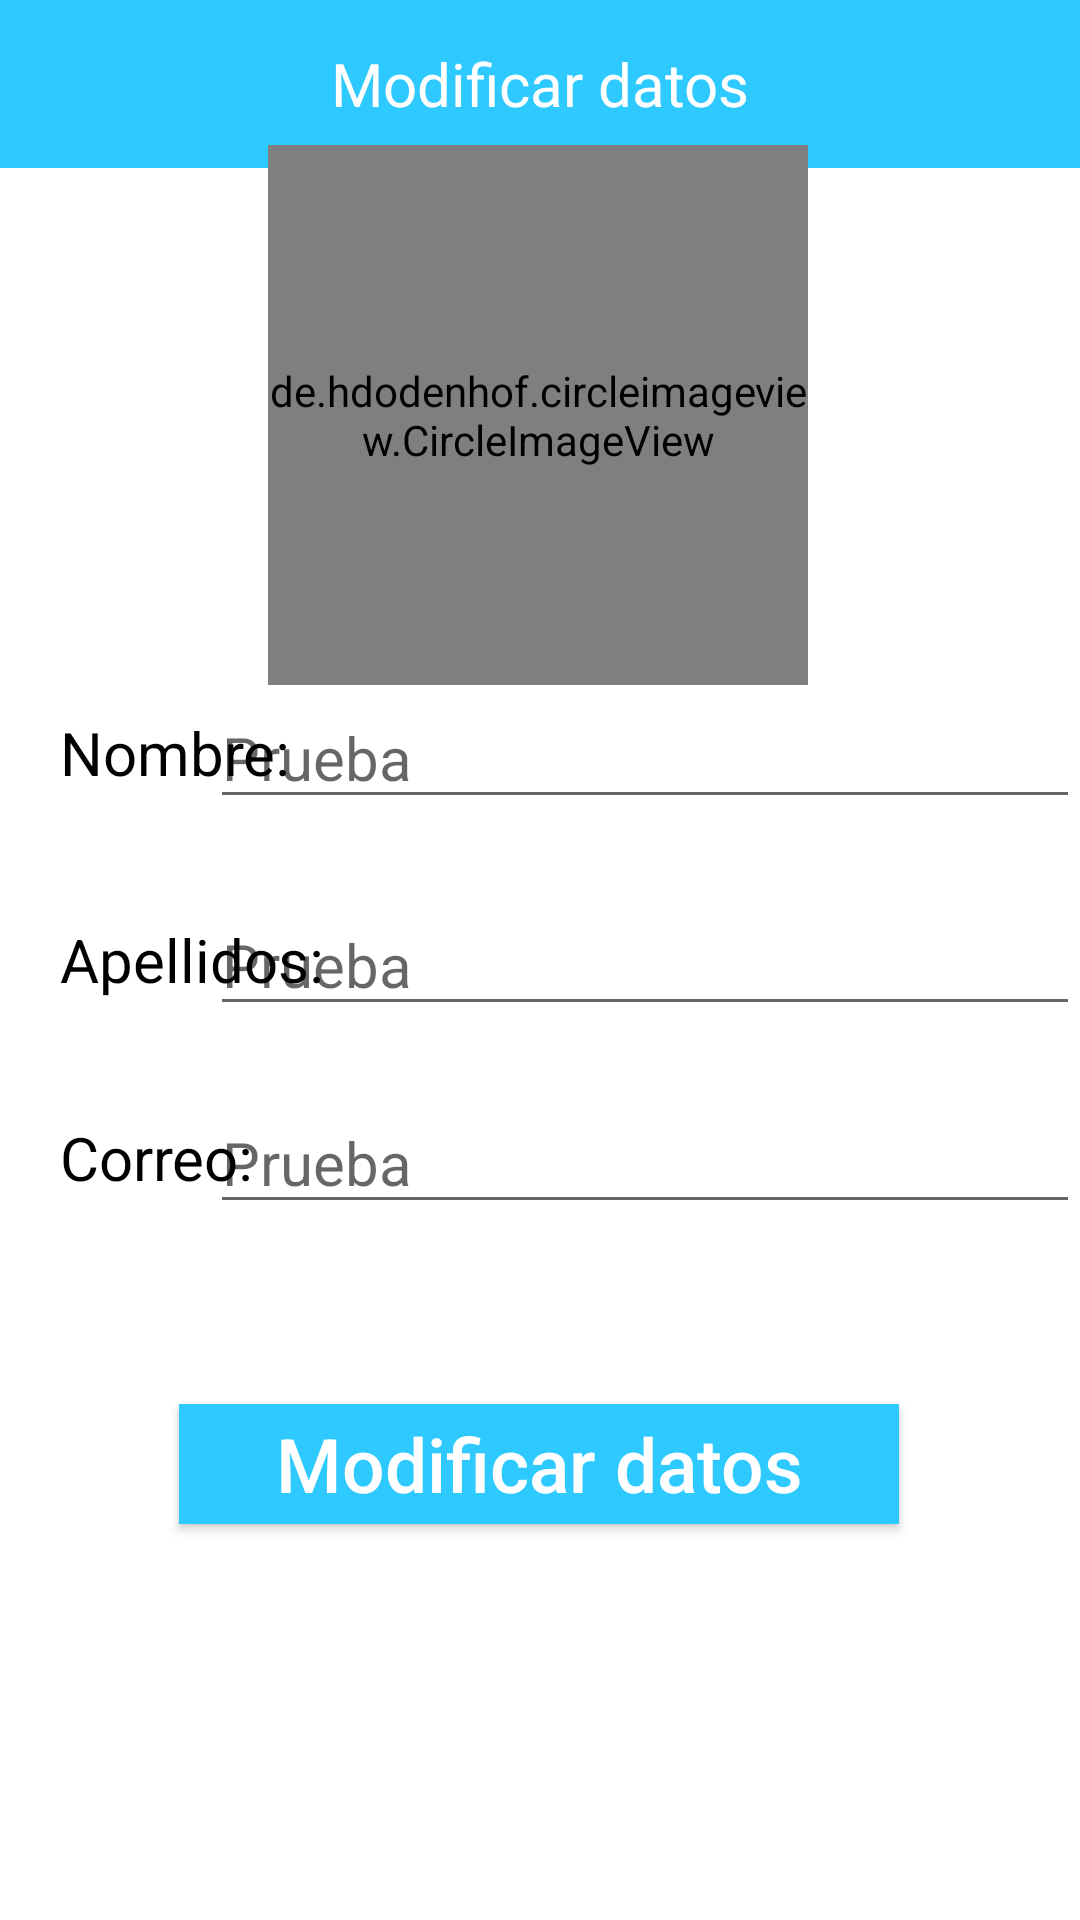

The Android layout XML behind this screen, and the referenced resources:
<!-- AndroidManifest.xml: application theme Theme.ProyectoApps -->
<!-- res/layout/activity_modificar_perfil.xml -->
<?xml version="1.0" encoding="utf-8"?>
<androidx.constraintlayout.widget.ConstraintLayout
    xmlns:android="http://schemas.android.com/apk/res/android"
    xmlns:app="http://schemas.android.com/apk/res-auto"
    xmlns:tools="http://schemas.android.com/tools"
    android:layout_width="match_parent"
    android:layout_height="match_parent"
    tools:context=".ModificarPerfil">

    <include
        android:id="@+id/include"
        layout="@layout/toolbar_modperfil"
        android:layout_width="match_parent"
        android:layout_height="wrap_content"
        app:layout_constraintBottom_toBottomOf="parent"
        app:layout_constraintEnd_toEndOf="parent"
        app:layout_constraintHorizontal_bias="0.0"
        app:layout_constraintStart_toStartOf="parent"
        app:layout_constraintTop_toTopOf="parent"
        app:layout_constraintVertical_bias="0.0" />


    <FrameLayout
        android:id="@+id/frameLayout5"
        android:layout_width="match_parent"
        android:layout_height="wrap_content"
        app:layout_constraintBottom_toBottomOf="parent"
        app:layout_constraintEnd_toEndOf="parent"
        app:layout_constraintHorizontal_bias="0.0"
        app:layout_constraintStart_toStartOf="parent"
        app:layout_constraintTop_toTopOf="parent"
        app:layout_constraintVertical_bias="0.384">

        <TextView
            android:layout_gravity="start|center_vertical"
            android:layout_width="wrap_content"
            android:layout_height="wrap_content"
            android:layout_marginLeft="20dp"
            android:text="Nombre:"
            android:textColor="@color/black"
            android:textSize="20dp"
            tools:layout_editor_absoluteX="46dp"
            tools:layout_editor_absoluteY="282dp" />

        <EditText
            android:id="@+id/etMNombre"
            android:layout_width="290dp"
            android:layout_gravity="end"
            android:layout_height="wrap_content"
            android:hint="Prueba"
            android:textSize="20dp"
            tools:layout_editor_absoluteX="46dp"
            tools:layout_editor_absoluteY="282dp" />

    </FrameLayout>

    <FrameLayout
        android:id="@+id/frameLayout6"
        android:layout_width="match_parent"
        android:layout_height="wrap_content"
        app:layout_constraintBottom_toBottomOf="parent"
        app:layout_constraintTop_toTopOf="parent"
        tools:layout_editor_absoluteX="0dp">

        <TextView
            android:layout_gravity="start|center_vertical"
            android:layout_width="wrap_content"
            android:layout_height="wrap_content"
            android:layout_marginLeft="20dp"
            android:text="Apellidos:"
            android:textColor="@color/black"
            android:textSize="20dp"
            tools:layout_editor_absoluteX="46dp"
            tools:layout_editor_absoluteY="353dp" />

        <EditText
            android:id="@+id/etMApellidos"
            android:layout_width="290dp"
            android:layout_gravity="end"
            android:layout_height="wrap_content"
            android:hint="Prueba"
            android:textSize="20dp"
            tools:layout_editor_absoluteX="46dp"
            tools:layout_editor_absoluteY="282dp" />
    </FrameLayout>

    <FrameLayout
        android:id="@+id/frameLayout7"
        android:layout_width="match_parent"
        android:layout_height="wrap_content"
        app:layout_constraintBottom_toBottomOf="parent"
        app:layout_constraintEnd_toEndOf="parent"
        app:layout_constraintHorizontal_bias="0.0"
        app:layout_constraintStart_toStartOf="parent"
        app:layout_constraintTop_toTopOf="parent"
        app:layout_constraintVertical_bias="0.611">

        <TextView
            android:id="@+id/textView6"
            android:layout_gravity="start|center_vertical"
            android:layout_width="wrap_content"
            android:layout_height="wrap_content"
            android:layout_marginLeft="20dp"
            android:text="Correo: "
            android:textColor="@color/black"
            android:textSize="20dp"
            tools:layout_editor_absoluteX="46dp"
            tools:layout_editor_absoluteY="353dp" />

        <EditText
            android:id="@+id/etMCorreo"
            android:layout_width="290dp"
            android:layout_gravity="end"
            android:layout_height="match_parent"
            android:hint="Prueba"
            android:textSize="20dp"
            tools:layout_editor_absoluteX="46dp"
            tools:layout_editor_absoluteY="282dp" />
    </FrameLayout>


    <de.hdodenhof.circleimageview.CircleImageView
        android:id="@+id/imgPerFotP"

        android:layout_width="180dp"
        android:layout_height="180dp"
        android:src="@drawable/ic_baseline_account_circle_24"
        app:layout_constraintBottom_toBottomOf="parent"
        app:layout_constraintEnd_toEndOf="parent"
        app:layout_constraintHorizontal_bias="0.497"
        app:layout_constraintStart_toStartOf="parent"
        app:layout_constraintTop_toTopOf="parent"
        app:layout_constraintVertical_bias="0.105" />


    <Button
        android:id="@+id/btnCambiarDatM"
        android:layout_width="240dp"
        android:layout_height="40dp"
        android:background="#2EC9FF"
        android:text="Modificar datos"
        android:textAllCaps="false"
        android:textColor="@color/white"
        android:textSize="25dp"
        app:layout_constraintBottom_toBottomOf="parent"
        app:layout_constraintEnd_toEndOf="parent"
        app:layout_constraintHorizontal_bias="0.497"
        app:layout_constraintStart_toStartOf="parent"
        app:layout_constraintTop_toTopOf="parent"
        app:layout_constraintVertical_bias="0.78" />

    <Button
        android:id="@+id/btnCambiarP"
        android:layout_width="35dp"
        android:layout_height="35dp"
        android:layout_gravity="end|bottom"
        android:background="@drawable/editar_imagen"
        app:layout_constraintBottom_toBottomOf="parent"
        app:layout_constraintEnd_toEndOf="parent"
        app:layout_constraintHorizontal_bias="0.691"
        app:layout_constraintStart_toStartOf="parent"
        app:layout_constraintTop_toTopOf="parent"
        app:layout_constraintVertical_bias="0.269" />

</androidx.constraintlayout.widget.ConstraintLayout>
<!-- res/layout/toolbar_modperfil.xml (included above) -->
<?xml version="1.0" encoding="utf-8"?>
<androidx.appcompat.widget.Toolbar
    xmlns:android="http://schemas.android.com/apk/res/android"
    xmlns:app="http://schemas.android.com/apk/res-auto"
    xmlns:tools="http://schemas.android.com/tools"
    android:id="@+id/toolbarModPerfil"
    android:layout_width="match_parent"
    android:layout_height="?attr/actionBarSize"
    android:background="@color/AppCeleste"
    app:layout_constraintBottom_toBottomOf="parent"
    app:layout_constraintEnd_toEndOf="parent"
    app:layout_constraintHorizontal_bias="0.0"
    app:layout_constraintStart_toStartOf="parent"
    app:layout_constraintTop_toTopOf="parent"
    app:layout_constraintVertical_bias="0.0"
    android:fitsSystemWindows="true"
    app:theme="@style/ThemeOverlay.AppCompat.Dark.ActionBar"
    >

    <TextView
        android:id="@+id/tvTituloModP"
        android:layout_width="wrap_content"
        android:layout_height="wrap_content"
        android:layout_gravity="center_horizontal"
        android:fontFamily="@font/roboto"
        android:text="Modificar datos"
        android:textColor="@color/white"
        android:textSize="20dp"
        android:fitsSystemWindows="true"
        tools:layout_editor_absoluteX="160dp"
        tools:layout_editor_absoluteY="15dp" />

    <Button
        android:id="@+id/btnVolverP"
        android:layout_width="40dp"
        android:layout_height="40dp"
        android:layout_gravity="start"
        android:background="@drawable/ic_baseline_arrow_back_24"
        app:layout_constraintBottom_toBottomOf="parent"
        app:layout_constraintEnd_toEndOf="parent"
        app:layout_constraintHorizontal_bias="0.043"
        app:layout_constraintStart_toStartOf="parent"
        app:layout_constraintTop_toTopOf="parent"
        app:layout_constraintVertical_bias="0.008" />


</androidx.appcompat.widget.Toolbar>
<!-- resources referenced by this layout -->
<resources>
  <color name="AppCeleste">#2EC9FF</color>
  <color name="black">#FF000000</color>
  <color name="white">#FFFFFFFF</color>
  <!-- drawable editar_imagen (drawable) -->
  <?xml version="1.0" encoding="utf-8"?>
  <layer-list xmlns:android="http://schemas.android.com/apk/res/android">
      <item>
          <shape android:shape="oval" android:padding="10dp">
              <solid android:color="#ffffff"/>
          </shape>
      </item>
      <item
          android:drawable="@drawable/ic_baseline_image_gray_24"
          android:bottom="5dp"
          android:left="5dp"
          android:right="5dp"
          android:top="5dp"
          />
  </layer-list>
  <style name="Theme.ProyectoApps" parent="Theme.MaterialComponents.DayNight.DarkActionBar">
          
          <item name="colorPrimary">@color/purple_500</item>
          <item name="colorPrimaryVariant">@color/purple_700</item>
          <item name="colorOnPrimary">@color/white</item>
          
          <item name="colorSecondary">@color/teal_200</item>
          <item name="colorSecondaryVariant">@color/teal_700</item>
          <item name="colorOnSecondary">@color/black</item>
          
          <item name="android:statusBarColor" tools:targetApi="l">?attr/colorPrimaryVariant</item>
          
      </style>
  <color name="purple_500">#FF6200EE</color>
  <color name="purple_700">#FF3700B3</color>
  <color name="teal_200">#FF03DAC5</color>
  <color name="teal_700">#FF018786</color>
</resources>
